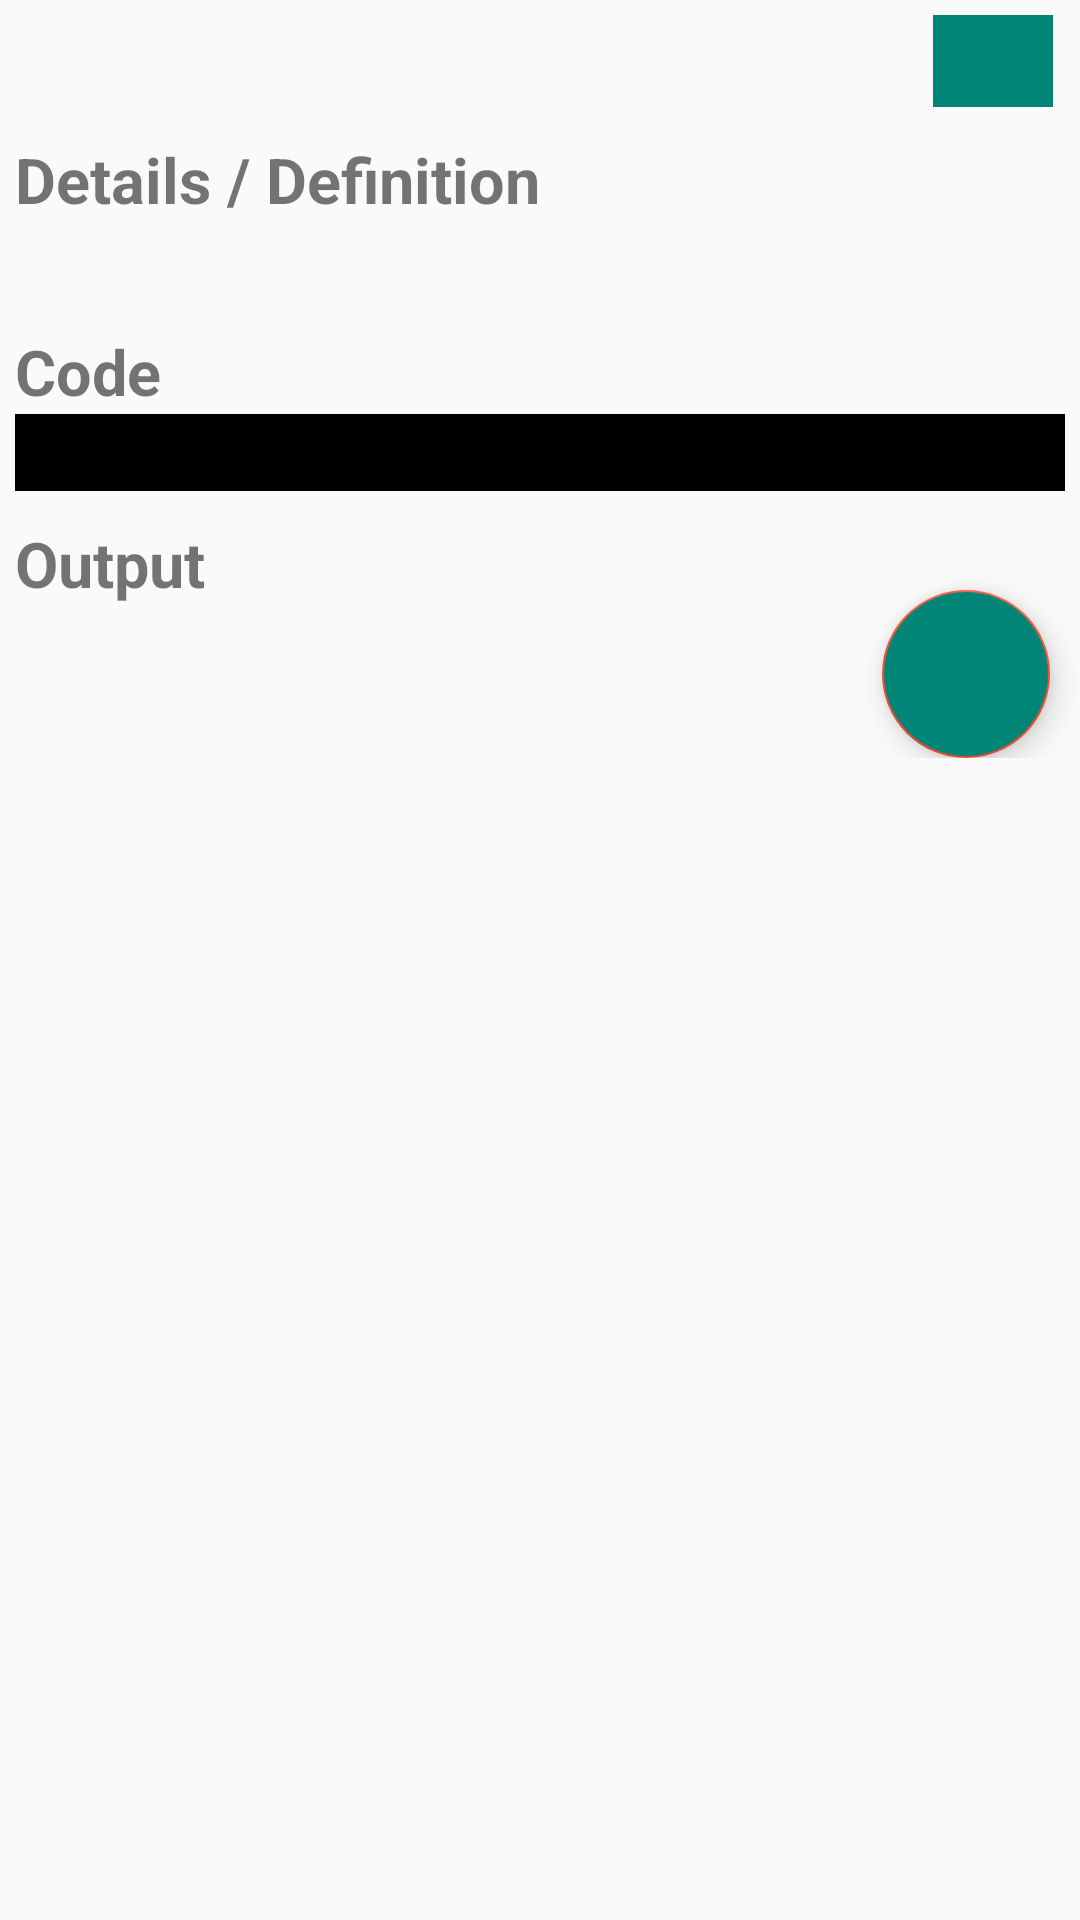

The Android layout XML behind this screen, and the referenced resources:
<!-- AndroidManifest.xml: application theme AppTheme -->
<!-- res/layout/activity_detail.xml -->
<?xml version="1.0" encoding="utf-8"?>
<ScrollView xmlns:android="http://schemas.android.com/apk/res/android"
    xmlns:app="http://schemas.android.com/apk/res-auto"
    xmlns:tools="http://schemas.android.com/tools"
    android:layout_width="match_parent"
    android:layout_height="match_parent"
    android:orientation="vertical"
    tools:context=".DetailActivity">



    <RelativeLayout
        android:layout_width="match_parent"
        android:layout_height="match_parent"
        >

    <LinearLayout
        android:layout_width="match_parent"
        android:layout_height="match_parent"
        android:orientation="vertical"
        android:layout_margin="5dp"
        >

        <LinearLayout
            android:layout_width="match_parent"
            android:layout_height="match_parent"
            android:weightSum="1"
            android:orientation="horizontal">

            <LinearLayout
                android:layout_width="match_parent"
                android:layout_height="wrap_content"
                android:layout_weight="0.88"
                >
                <TextView
                    android:id="@+id/txtTitle"
                    android:layout_width="match_parent"
                    android:layout_height="wrap_content"
                    android:textSize="23dp"
                    android:textStyle="bold"/>
            </LinearLayout>

            <LinearLayout
                android:layout_width="wrap_content"
                android:layout_height="match_parent"
                android:layout_marginRight="10dp"
                android:weightSum="0.2">

                <ToggleButton
                    android:layout_width="40dp"
                    android:layout_height="40dp"
                    android:id="@+id/myToggleButton"
                    android:layout_centerHorizontal="true"
                    android:layout_centerVertical="true"
                    android:background="@color/colorPrimary"
                    android:textOn=""
                    android:textOff=""
                    />
            </LinearLayout>

        </LinearLayout>

        <TextView
            android:layout_width="match_parent"
            android:layout_height="wrap_content"
            android:text="Details / Definition"
            android:textSize="21dp"
            android:textStyle="bold"
            android:layout_marginTop="10dp"
            />
        <TextView
            android:id="@+id/txtDetail"
            android:layout_width="match_parent"
            android:layout_height="wrap_content"
            android:textSize="19dp"
            android:layout_marginLeft="5dp"
            />

        <TextView
            android:layout_width="match_parent"
            android:layout_height="wrap_content"
            android:text="Code"
            android:textSize="21dp"
            android:textStyle="bold"
            android:layout_marginTop="10dp"
            />
        <TextView
            android:id="@+id/txtCode"
            android:layout_width="match_parent"
            android:layout_height="wrap_content"
            android:textSize="19dp"
            android:background="#000"
            android:textColor="#ffffff"
            android:paddingLeft="15dp"
            />

        <TextView
            android:layout_width="match_parent"
            android:layout_height="wrap_content"
            android:text="Output"
            android:textSize="21dp"
            android:textStyle="bold"
            android:layout_marginTop="10dp"
            />

        <TextView
            android:id="@+id/txtOutput"
            android:layout_width="match_parent"
            android:layout_height="wrap_content"
            android:textSize="19dp"
            android:layout_marginLeft="5dp"
            android:layout_marginBottom="20dp"
            />

        <ImageView android:id="@+id/fav"
            android:layout_width="0dp"
            android:layout_height="wrap_content"
            android:src="@drawable/ic_favorite_border_black_24dp"
            android:layout_weight="1"
            android:tint="#ffffff"
            android:background="@color/colorPrimary"
            android:clickable="true"/>


    </LinearLayout>


        <com.google.android.material.floatingactionbutton.FloatingActionButton
            android:id="@+id/float_add"
            android:layout_width="60dp"
            android:layout_height="wrap_content"
            android:layout_alignParentTop="true"
            android:layout_alignParentRight="true"
            android:layout_alignParentBottom="true"
            android:backgroundTint="@color/colorPrimary"
            android:clickable="true"
            android:layout_margin="10dp"
            android:src="@drawable/ic_favorite_border_black_24dp" />


    </RelativeLayout>

</ScrollView>
<!-- resources referenced by this layout -->
<resources>
  <color name="colorPrimary">#008577</color>
  <style name="AppTheme" parent="Theme.AppCompat.Light.DarkActionBar">
          
          <item name="colorPrimary">@color/colorPrimary</item>
          <item name="colorPrimaryDark">@color/colorPrimaryDark</item>
          <item name="colorAccent">@color/colorAccent</item>
      </style>
  <color name="colorPrimaryDark">#00574B</color>
  <color name="colorAccent">#F64E33</color>
</resources>
